3-way image classification set "data" from GitHub (mu-adh/asl2voice); label vocabulary: hello, ily, null.

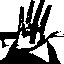
Label: hello

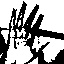
Label: ily

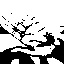
Label: hello

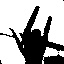
Label: ily

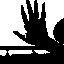
Label: hello

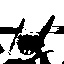
Label: ily
